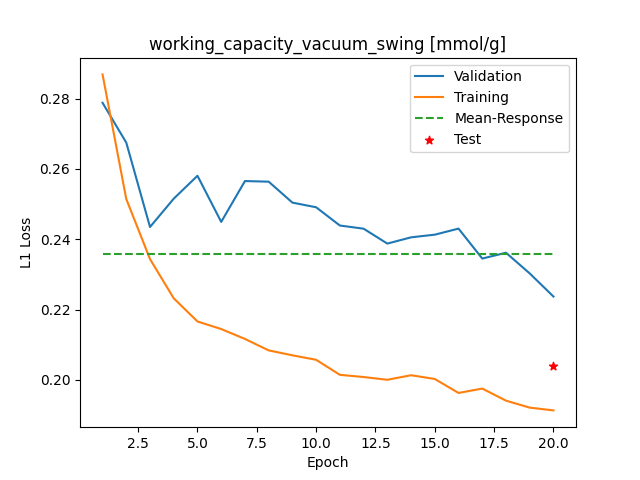

Source data for this figure (header and first rows):
Epoch, Training_MSE, Validation_MSE
1, 0.2869, 0.2788
2, 0.2514, 0.2675
3, 0.2343, 0.2435
4, 0.2232, 0.2515
5, 0.2166, 0.258
6, 0.2145, 0.2449
7, 0.2117, 0.2565
8, 0.2084, 0.2564
9, 0.207, 0.2504
10, 0.2057, 0.2491
11, 0.2014, 0.2439
12, 0.2008, 0.243
13, 0.2, 0.2388
14, 0.2013, 0.2405
15, 0.2003, 0.2413
16, 0.1963, 0.243
17, 0.1975, 0.2345
18, 0.1941, 0.2362
19, 0.1921, 0.2303
20, 0.1913, 0.2237
